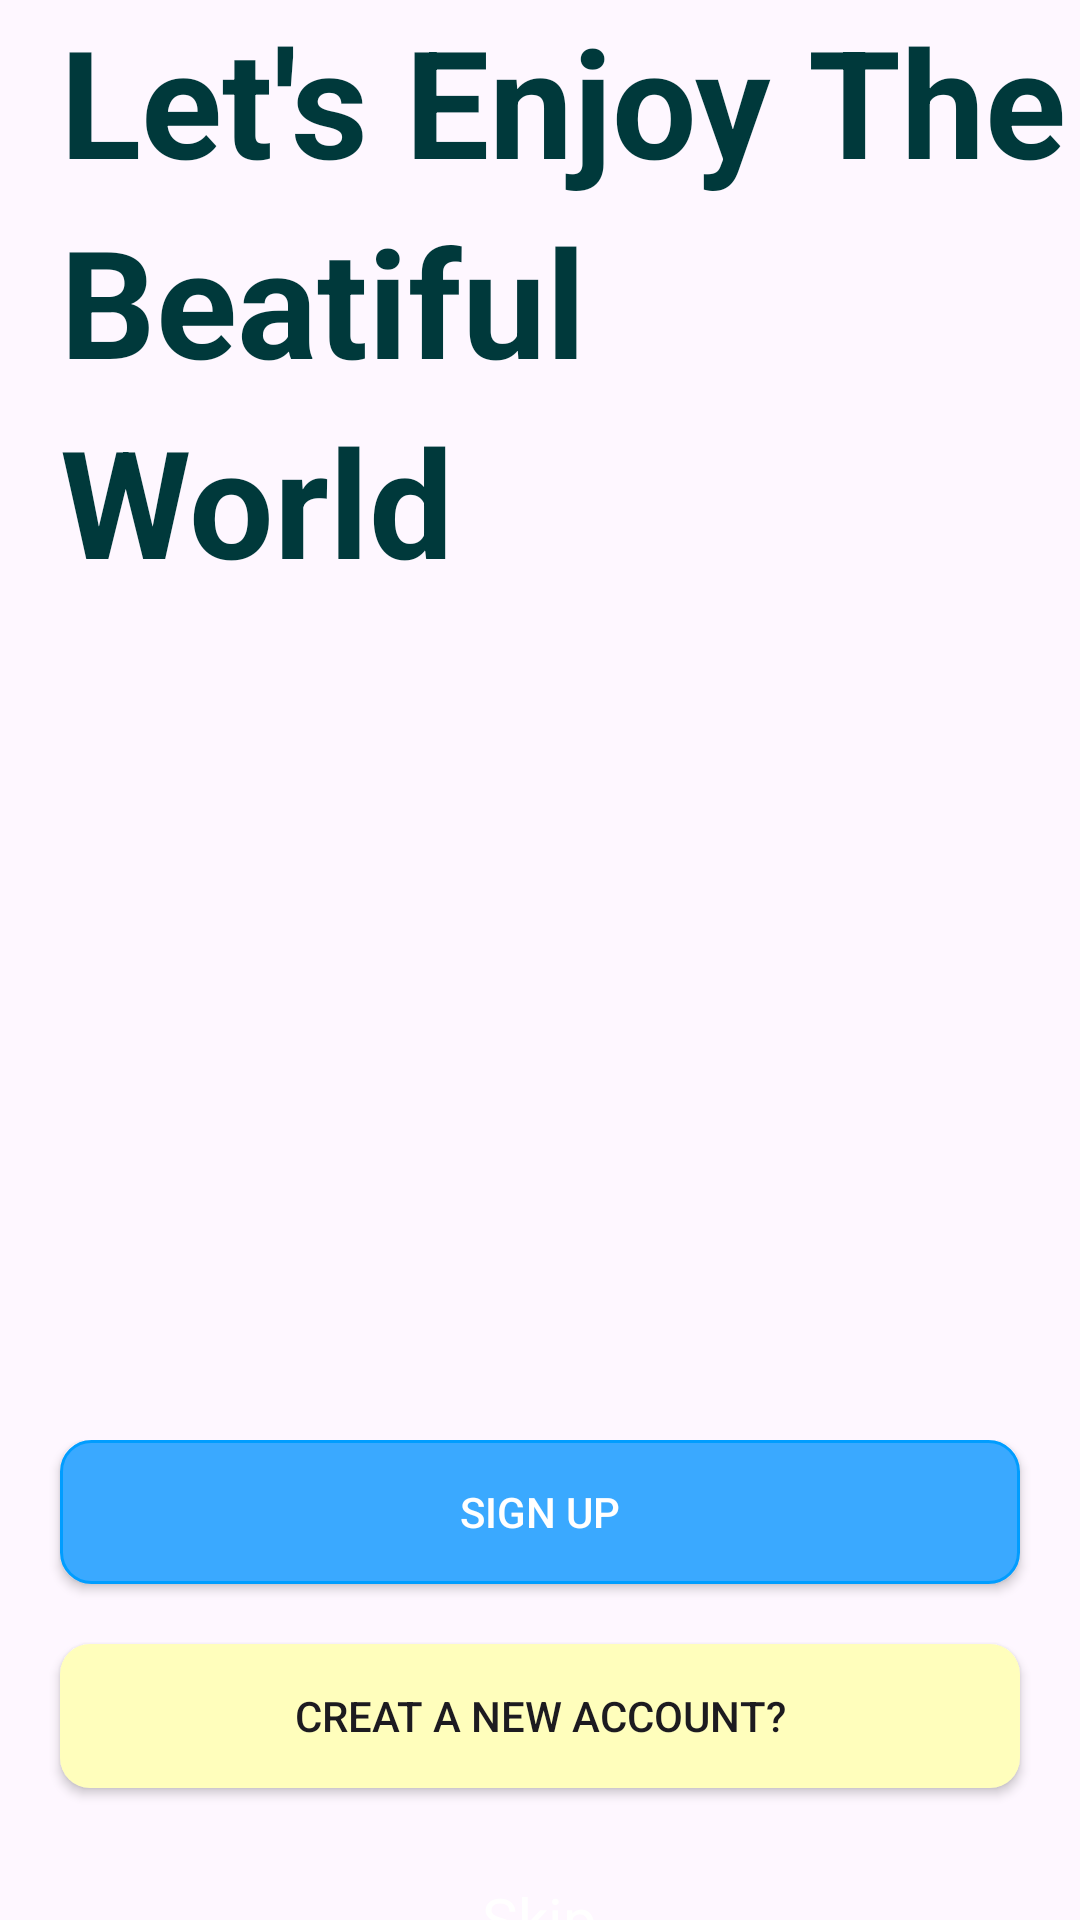

This screen was rendered from an Android layout file. Write that file and the resources it references.
<!-- AndroidManifest.xml: application theme Theme.TravllingApp -->
<!-- res/layout/activity_main.xml -->
<?xml version="1.0" encoding="utf-8"?>
<LinearLayout xmlns:android="http://schemas.android.com/apk/res/android"
    xmlns:app="http://schemas.android.com/apk/res-auto"
    xmlns:tools="http://schemas.android.com/tools"
    android:layout_width="match_parent"
    android:layout_height="match_parent"
    android:background="@drawable/back"
    android:orientation="vertical"
    tools:context=".MainActivity">

    <LinearLayout
        android:layout_width="match_parent"
        android:layout_height="match_parent"
        android:orientation="vertical">


        <TextView
            android:layout_width="wrap_content"
            android:layout_height="wrap_content"
            android:layout_marginLeft="20dp"
            android:layout_marginTop="0dp"
            android:text="Let's Enjoy The"
            android:textColor="@color/DarkGReen"
            android:textSize="50sp"
            android:textStyle="bold" />


        <TextView
            android:layout_width="wrap_content"
            android:layout_height="wrap_content"
            android:layout_marginLeft="20dp"
            android:layout_marginTop="0dp"
            android:text="Beatiful"
            android:textColor="@color/DarkGReen"
            android:textSize="50sp"
            android:textStyle="bold" />

        <TextView
            android:layout_width="wrap_content"
            android:layout_height="wrap_content"
            android:layout_marginLeft="20dp"
            android:layout_marginTop="0dp"
            android:text="World"
            android:textColor="@color/DarkGReen"
            android:textSize="50sp"
            android:textStyle="bold" />

        <LinearLayout
            android:layout_width="match_parent"
            android:layout_height="match_parent"
            android:layout_marginTop="280dp"
            android:orientation="vertical">


            <androidx.appcompat.widget.AppCompatButton
                android:layout_width="match_parent"
                android:layout_height="wrap_content"
                android:layout_marginHorizontal="20dp"
                android:background="@drawable/btn_14"
                android:text="SIGN UP"
                android:textColor="@color/white"
                android:id="@+id/btnsignup"/>

            <androidx.appcompat.widget.AppCompatButton
                android:layout_width="match_parent"
                android:layout_height="wrap_content"
                android:layout_marginTop="20dp"
                android:id="@+id/Creatnew"
                android:layout_marginHorizontal="20dp"
                android:background="@drawable/cret_accout_bytn_bg"
                android:text="Creat A New Account?"
                />



            <TextView
                android:layout_width="wrap_content"
                android:layout_height="wrap_content"
                android:text="Skip"
                android:id="@+id/Skip"
                android:layout_marginTop="30dp"
                android:textColor="@color/white"
                android:textSize="20sp"
                android:layout_gravity="center_horizontal"/>
        </LinearLayout>

    </LinearLayout>


</LinearLayout>
<!-- resources referenced by this layout -->
<resources>
  <color name="DarkGReen">#00393b</color>
  <color name="white">#FFFFFFFF</color>
  <!-- drawable btn_14 (drawable) -->
  <?xml version="1.0" encoding="utf-8"?>
  <shape xmlns:android="http://schemas.android.com/apk/res/android">
  
      <solid android:color="@color/whites1238" />
      <corners
          android:radius="10dp"/>
      <stroke
          android:color="@color/app_theame"
          android:width="1dp"/>
  
  </shape>
  <!-- drawable cret_accout_bytn_bg (drawable) -->
  <?xml version="1.0" encoding="utf-8"?>
  <shape xmlns:android="http://schemas.android.com/apk/res/android">
  
      <solid android:color="@color/wh" />
      <corners
          android:radius="10dp"/>
  
  </shape>
  <style name="Theme.TravllingApp" parent="Base.Theme.TravllingApp" />
  <color name="whites1238">#3AA9FF</color>
  <color name="app_theame">#009dff</color>
  <color name="wh">#FFFEBC</color>
  <style name="Base.Theme.TravllingApp" parent="Theme.Material3.DayNight.NoActionBar">
          
          
      </style>
</resources>
